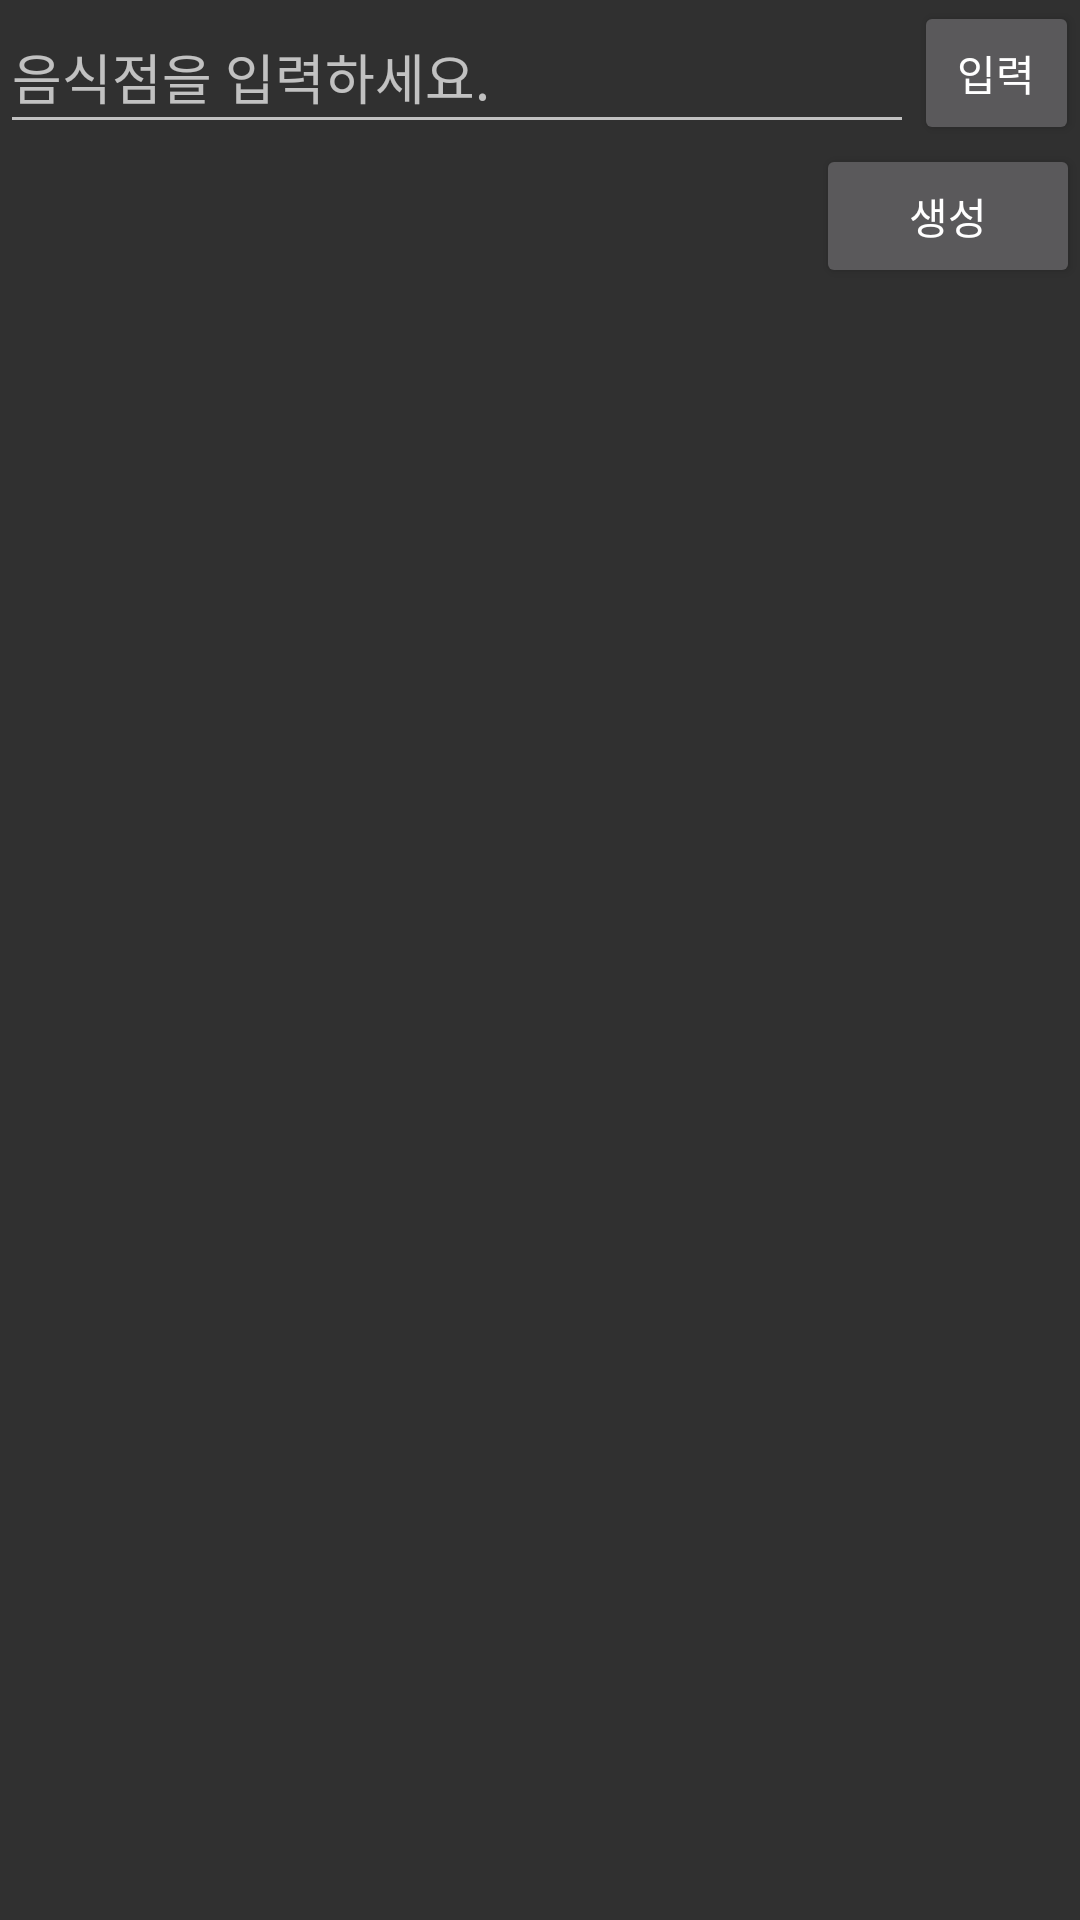

Layout XML and referenced resources for this Android screen:
<!-- AndroidManifest.xml: application theme Theme.MyApplication -->
<!-- res/layout/activity_selected_list.xml -->
<?xml version="1.0" encoding="utf-8"?>
<LinearLayout xmlns:android="http://schemas.android.com/apk/res/android"
    xmlns:app="http://schemas.android.com/apk/res-auto"
    xmlns:tools="http://schemas.android.com/tools"
    android:layout_width="match_parent"
    android:layout_height="match_parent"
    tools:context=".SelectedListActivity"
    android:orientation="vertical">

    <LinearLayout
        android:layout_width="match_parent"
        android:layout_height="wrap_content"
        android:orientation="horizontal"
        android:weightSum="1">

        <EditText
            android:id="@+id/et_restaurant"
            android:layout_width="wrap_content"
            android:layout_height="match_parent"
            android:hint="음식점을 입력하세요."
            android:layout_weight="0.9"/>

        <Button
            android:id="@+id/btn_enter"
            android:layout_width="40dp"
            android:layout_height="wrap_content"
            android:text="입력"
            android:layout_weight="0.1"/>

    </LinearLayout>

    <LinearLayout
        android:orientation="vertical"
        android:layout_width="match_parent"
        android:layout_height="wrap_content">

        
        <androidx.recyclerview.widget.RecyclerView
            android:id="@+id/rv"
            android:layout_width="match_parent"
            android:layout_height="match_parent"
            android:scrollbarFadeDuration="0"
            android:scrollbarSize="5dp"
            android:scrollbarThumbVertical="@android:color/darker_gray"
            android:scrollbars="vertical"
            android:layout_weight="1">

        </androidx.recyclerview.widget.RecyclerView>

        <Button
            android:id="@+id/btn_create"
            android:layout_gravity="end"
            android:layout_width="wrap_content"
            android:layout_height="wrap_content"
            android:text="생성"/>

    </LinearLayout>
</LinearLayout>
<!-- resources referenced by this layout -->
<resources>
  <style name="Theme.MyApplication" parent="Theme.AppCompat.NoActionBar">
          
          <item name="colorPrimaryVariant">@color/PColor1</item>
          <item name="colorOnPrimary">@color/PColor1</item>
          
          <item name="colorSecondary">@color/teal_200</item>
          <item name="colorSecondaryVariant">@color/teal_700</item>
          <item name="colorOnSecondary">@color/PColor1</item>
          
          <item name="android:statusBarColor">@color/PColor1</item>
          <item name="android:windowLightStatusBar">true</item>
          
  
          <item name="windowActionBar">false</item>
          <item name="windowNoTitle">true</item>
  
      </style>
  <color name="PColor1">#843C0C</color>
  <color name="teal_200">#FF03DAC5</color>
  <color name="teal_700">#FF018786</color>
</resources>
